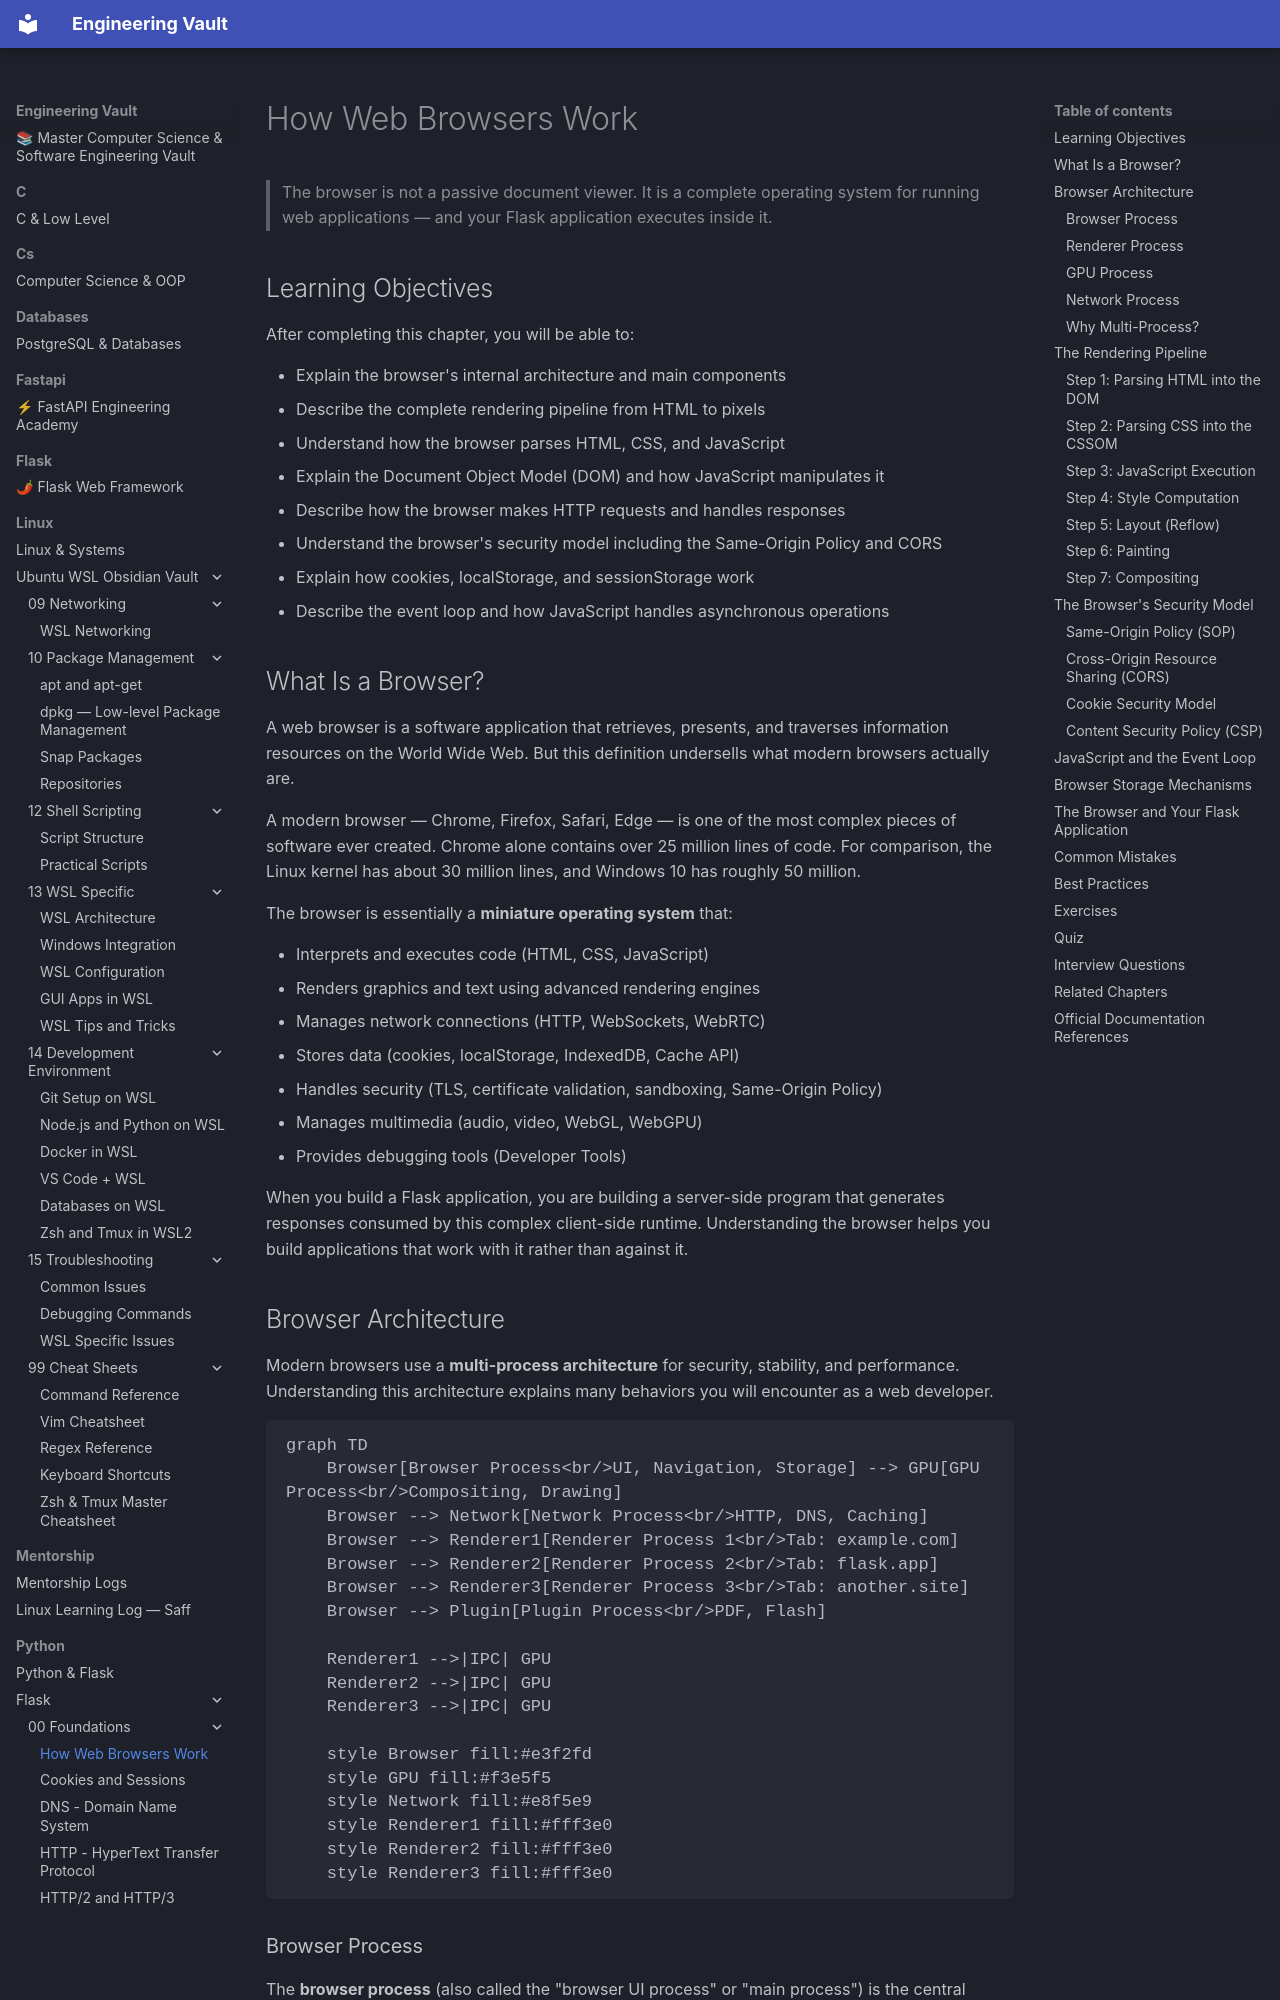

repository: Saff9/engineering-vault · page: python/Flask/00-Foundations/Browser/index.html · generator: mkdocs

---
title: How Web Browsers Work
description: The browser is your user's gateway to your Flask application. Understand it deeply.
chapter: 00-Foundations
tags:
  - browser
  - html
  - css
  - javascript
  - dom
  - foundations
difficulty: Beginner
prerequisites:
  - [[00-Foundations/Internet-Basics]]
---

# How Web Browsers Work

> The browser is not a passive document viewer. It is a complete operating system for running web applications — and your Flask application executes inside it.

## Learning Objectives

After completing this chapter, you will be able to:

- Explain the browser's internal architecture and main components
- Describe the complete rendering pipeline from HTML to pixels
- Understand how the browser parses HTML, CSS, and JavaScript
- Explain the Document Object Model (DOM) and how JavaScript manipulates it
- Describe how the browser makes HTTP requests and handles responses
- Understand the browser's security model including the Same-Origin Policy and CORS
- Explain how cookies, localStorage, and sessionStorage work
- Describe the event loop and how JavaScript handles asynchronous operations

## What Is a Browser?

A web browser is a software application that retrieves, presents, and traverses information resources on the World Wide Web. But this definition undersells what modern browsers actually are.

A modern browser — Chrome, Firefox, Safari, Edge — is one of the most complex pieces of software ever created. Chrome alone contains over 25 million lines of code. For comparison, the Linux kernel has about 30 million lines, and Windows 10 has roughly 50 million.

The browser is essentially a **miniature operating system** that:

- Interprets and executes code (HTML, CSS, JavaScript)
- Renders graphics and text using advanced rendering engines
- Manages network connections (HTTP, WebSockets, WebRTC)
- Stores data (cookies, localStorage, IndexedDB, Cache API)
- Handles security (TLS, certificate validation, sandboxing, Same-Origin Policy)
- Manages multimedia (audio, video, WebGL, WebGPU)
- Provides debugging tools (Developer Tools)

When you build a Flask application, you are building a server-side program that generates responses consumed by this complex client-side runtime. Understanding the browser helps you build applications that work with it rather than against it.
